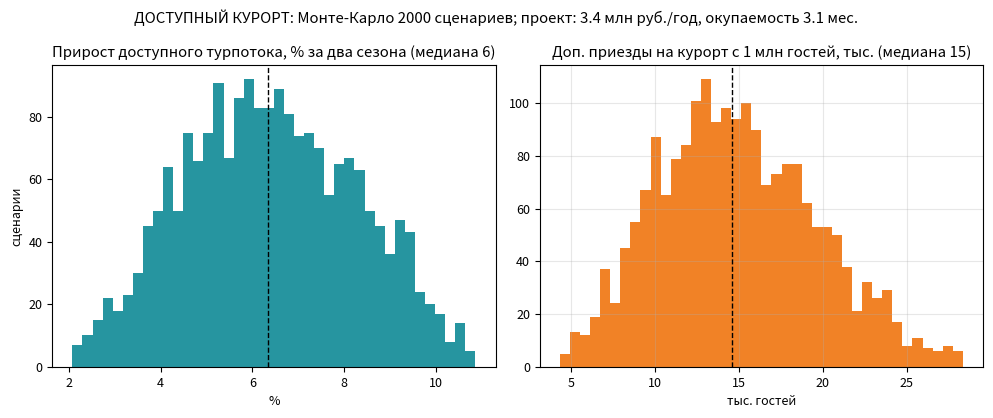

The script that saved this image:
# ДОСТУПНЫЙ КУРОРТ: Монте-Карло 2 000 сценариев прироста доступного турпотока
# Запуск: python3 dvor_index.py -> dvor_index.png
import numpy as np
import matplotlib.pyplot as plt

rng = np.random.default_rng(41)
N = 2000

# базовая аудитория: доля туристов, которым важна доступная среда (ВОЗ: до 15 %)
share = rng.triangular(0.08, 0.12, 0.15, size=N)
# прирост приездов за два сезона при работающей карте и планах адаптации
uplift = rng.triangular(0.02, 0.06, 0.11, size=N)
guests = 1_000_000  # курорт с 1 млн гостей в год

extra_guests = guests * share * uplift * 2          # за два сезона, накопленно
extra_guests_med = np.median(extra_guests)

# экономика проекта
passport_rev = 180 * 38_000                         # 180 паспортов × 38 тыс. руб.
sub_rev = 4 * 45_000 * 12                           # 4 муниципалитета × 45 тыс./мес × 12
revenue = (passport_rev + sub_rev) / 1e6
net = revenue - 5.6
payback_months = 0.89 / net * 12

plt.rcParams.update({"font.size": 9})
fig, ax = plt.subplots(1, 2, figsize=(10, 4.2))
ax[0].hist(uplift * 100, bins=40, color="#00838f", alpha=0.85)
ax[0].axvline(np.median(uplift) * 100, color="k", ls="--", lw=1)
ax[0].set_title(f"Прирост доступного турпотока, % за два сезона (медиана {np.median(uplift)*100:.0f})")
ax[0].set_xlabel("%"); ax[0].set_ylabel("сценарии")
ax[1].hist(extra_guests / 1000, bins=40, color="#ef6c00", alpha=0.85)
ax[1].axvline(extra_guests_med / 1000, color="k", ls="--", lw=1)
ax[1].set_title(f"Доп. приезды на курорт с 1 млн гостей, тыс. (медиана {extra_guests_med/1000:.0f})")
ax[1].set_xlabel("тыс. гостей"); ax[1].grid(alpha=0.3)
fig.suptitle(f"ДОСТУПНЫЙ КУРОРТ: Монте-Карло {N} сценариев; проект: {net:.1f} млн руб./год, "
             f"окупаемость {payback_months:.1f} мес.")
fig.tight_layout()
fig.savefig("dvor_index.png", dpi=150)
print("медиана прироста %.1f%%; доп. приезды %.0f тыс.; чистый %.2f млн руб./год; окупаемость %.1f мес."
      % (np.median(uplift) * 100, extra_guests_med / 1000, net, payback_months))
